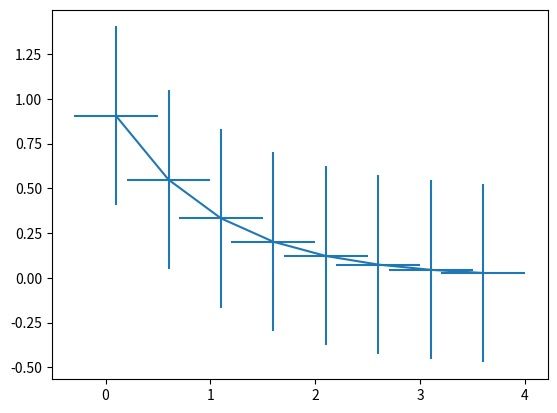

This chart was generated by the following Python code:
# Implementation of matplotlib function

import numpy as np
import matplotlib.pyplot as plt

# example data
xval = np.arange(0.1, 4, 0.5)
yval = np.exp(-xval)

fig, ax = plt.subplots()
ax.errorbar(xval, yval, xerr=0.4, yerr=0.5)
plt.show()
